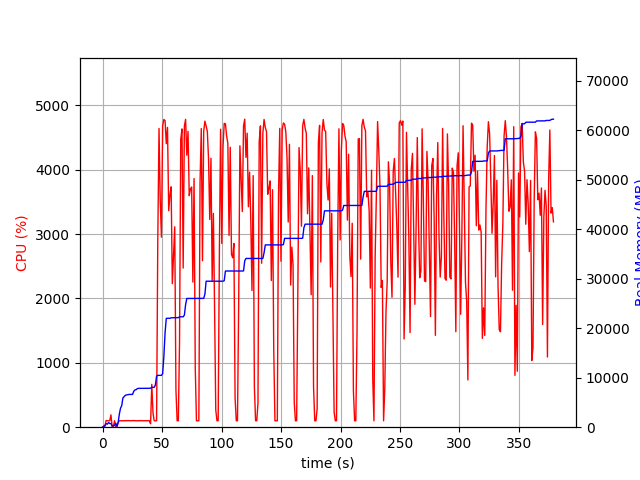

The data file committed next to this chart (first rows):
elapsed_time, nproc, cpu, mem_real, mem_virtual
3.838539123535156e-05, 1, 0.0, 7.0, 3186
1.006, 2, 21.9, 52.3, 156.5
2.014, 8, 13.9, 364.9, 2901
3.024, 4, 105.2, 725.9, 2253
4.032, 3, 100.1, 613.9, 1861
5.04, 4, 99.3, 947.4, 2529
6.048, 3, 99.2, 745.3, 1957
7.055, 4, 191.4, 742.6, 2648
8.064, 3, 3.0, 286.9, 1479
9.071, 4, 1.0, 309, 1712
10.08, 3, 100.2, 366.4, 1565
11.09, 6, 3.0, 818.5, 2754
12.1, 3, 2.0, 222.7, 1437
13.1, 1, 68.4, 956.9, 1733
14.11, 1, 100.2, 2643, 4997
15.12, 1, 99.2, 3849, 6783
16.13, 1, 99.2, 4369, 6895
17.14, 1, 101.3, 5923, 8687
18.15, 1, 100.0, 6169, 8699
19.16, 1, 100.0, 6459, 8699
20.17, 1, 103.0, 6511, 8827
21.18, 1, 99.9, 6563, 8827
22.19, 1, 103.0, 6621, 8827
23.2, 1, 100.0, 6623, 8827
24.21, 1, 100.0, 6623, 8827
25.22, 1, 103.9, 6627, 8827
26.23, 1, 100.0, 7255, 10875
27.24, 1, 102.9, 7529, 10875
28.25, 1, 99.0, 7589, 10875
29.26, 1, 101.0, 7801, 10875
30.27, 1, 102.1, 7851, 10875
31.28, 1, 99.0, 7851, 10875
32.29, 1, 104.0, 7853, 10875
33.3, 1, 100.0, 7853, 10875
34.31, 1, 99.9, 7855, 10875
35.32, 1, 100.0, 7855, 10875
36.33, 1, 100.1, 7857, 10875
37.34, 1, 101.0, 7857, 10875
38.35, 1, 100.0, 7857, 10875
39.36, 1, 100.9, 7861, 11035
40.37, 2, 53.5, 7885, 14235
41.38, 1, 665.5, 8063, 14484
42.39, 1, 225.5, 8067, 14484
43.4, 1, 101.0, 8067, 14484
44.41, 1, 99.0, 8521, 17570
45.42, 1, 100.0, 10329, 17762
46.43, 1, 2904, 10477, 17762
47.46, 1, 4639, 10477, 17762
48.49, 1, 3520, 10477, 17762
49.49, 1, 2951, 10477, 17762
50.51, 1, 4680, 10811, 25479
51.53, 1, 4779, 14274, 25843
52.55, 1, 4762, 19095, 26165
53.57, 1, 4403, 22003, 26165
54.59, 1, 4656, 22003, 26165
55.61, 1, 3362, 22003, 26165
56.63, 1, 3604, 22009, 26165
57.64, 1, 3733, 22119, 26389
58.65, 1, 2229, 22119, 26389
59.65, 1, 2669, 22121, 26389
... 315 more rows
